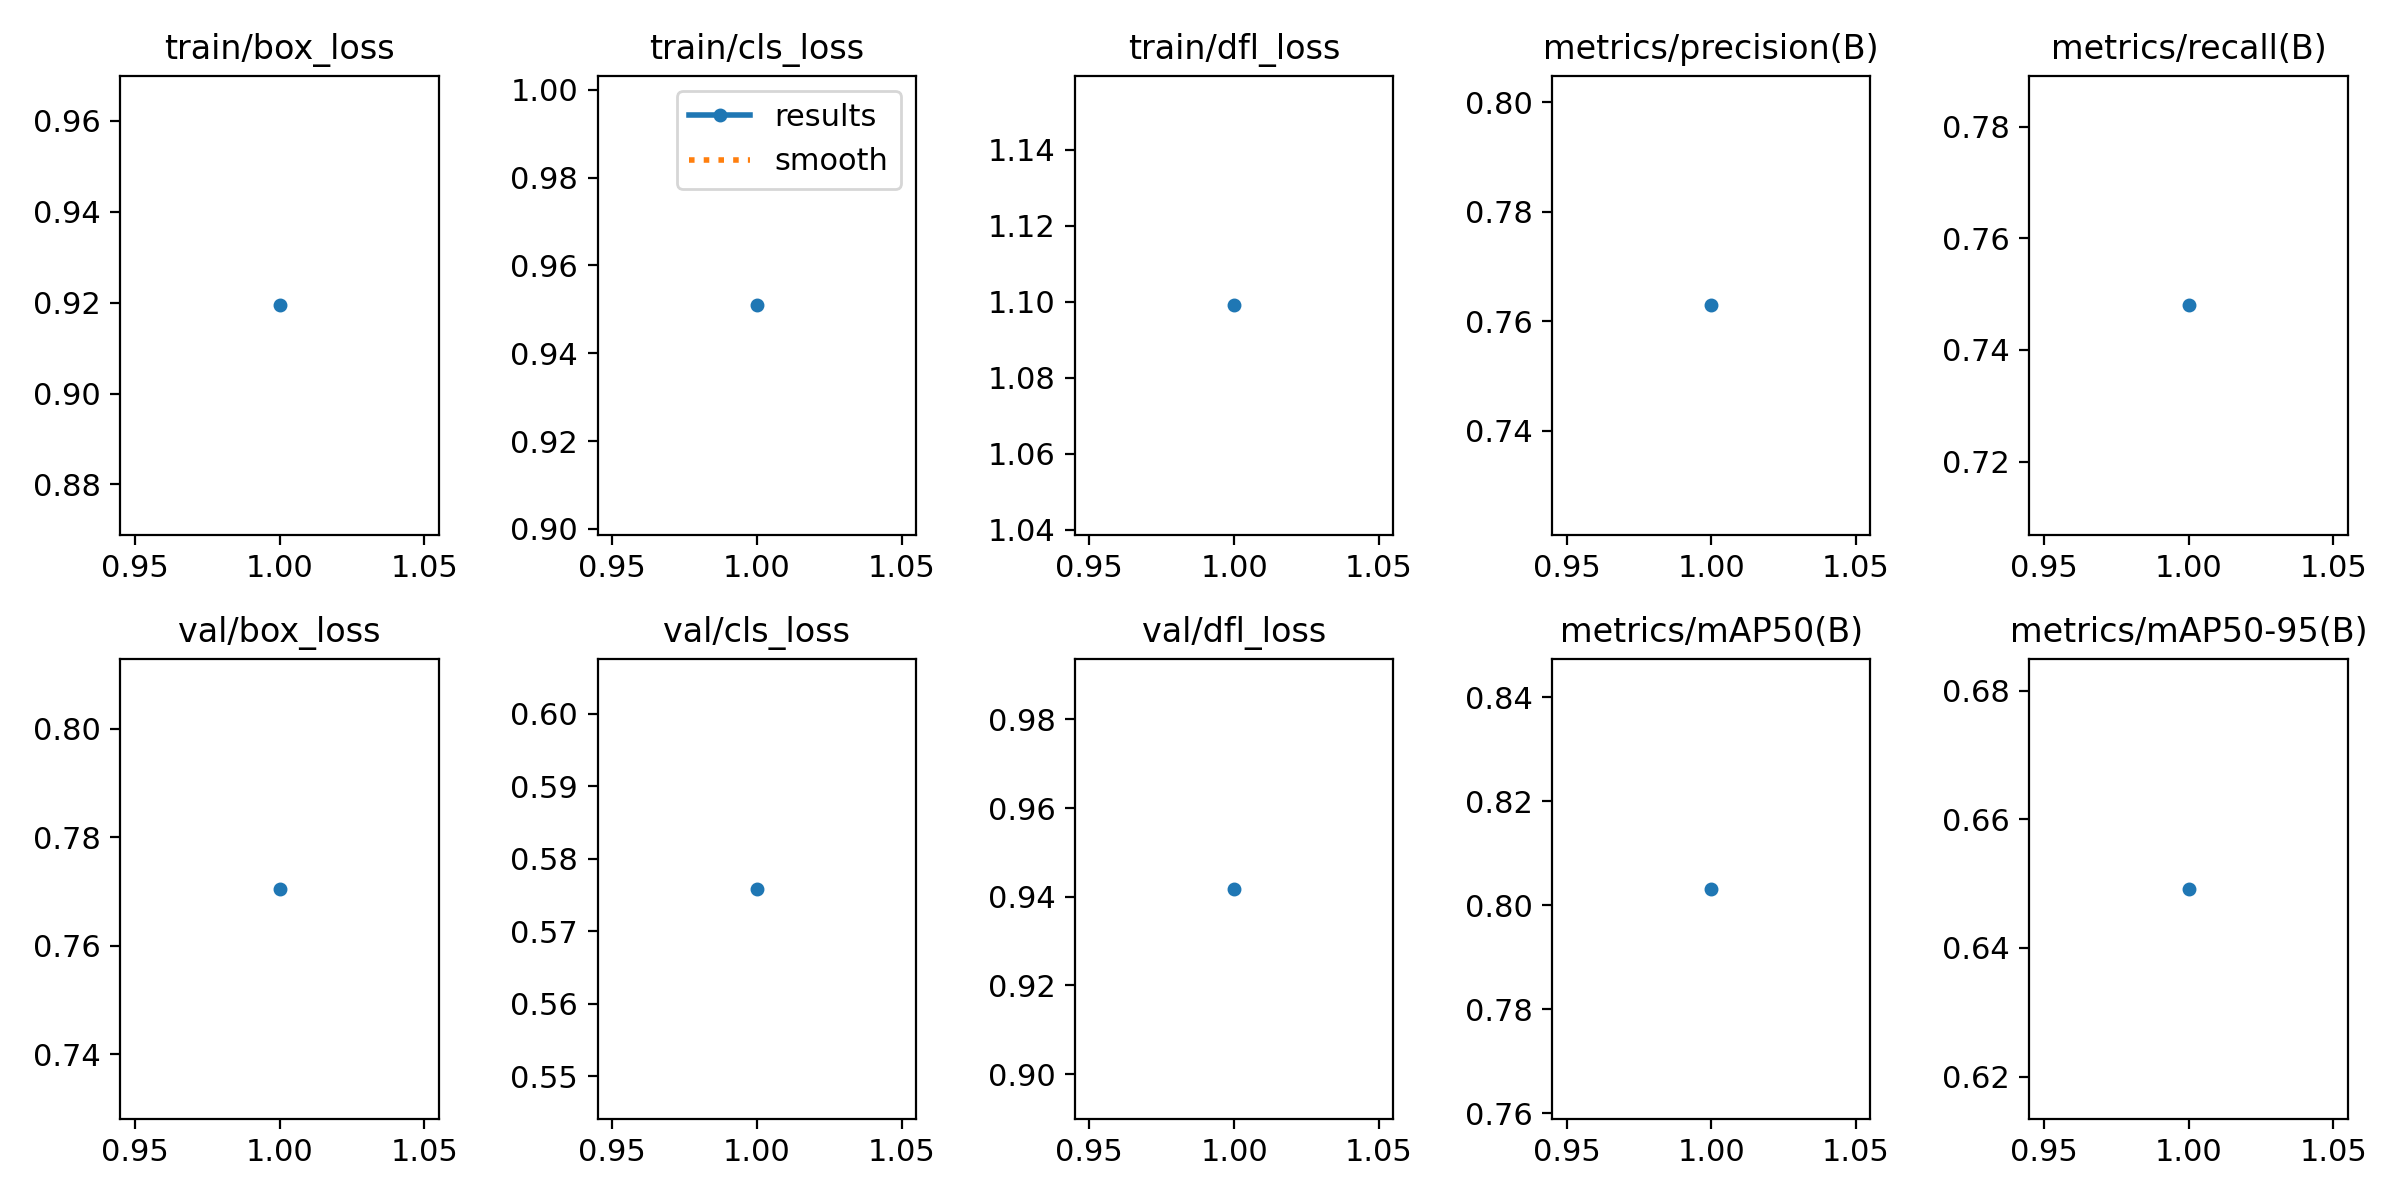

The data file committed next to this chart (first rows):
epoch, time, train/box_loss, train/cls_loss, train/dfl_loss, metrics/precision(B), metrics/recall(B), metrics/mAP50(B), metrics/mAP50-95(B), val/box_loss, val/cls_loss, val/dfl_loss, lr/pg0, lr/pg1, lr/pg2
1, 7.865, 0.9194, 0.9509, 1.099, 0.7629, 0.748, 0.8031, 0.6492, 0.7705, 0.5759, 0.9418, 2.499e-05, 2.499e-05, 2.499e-05
